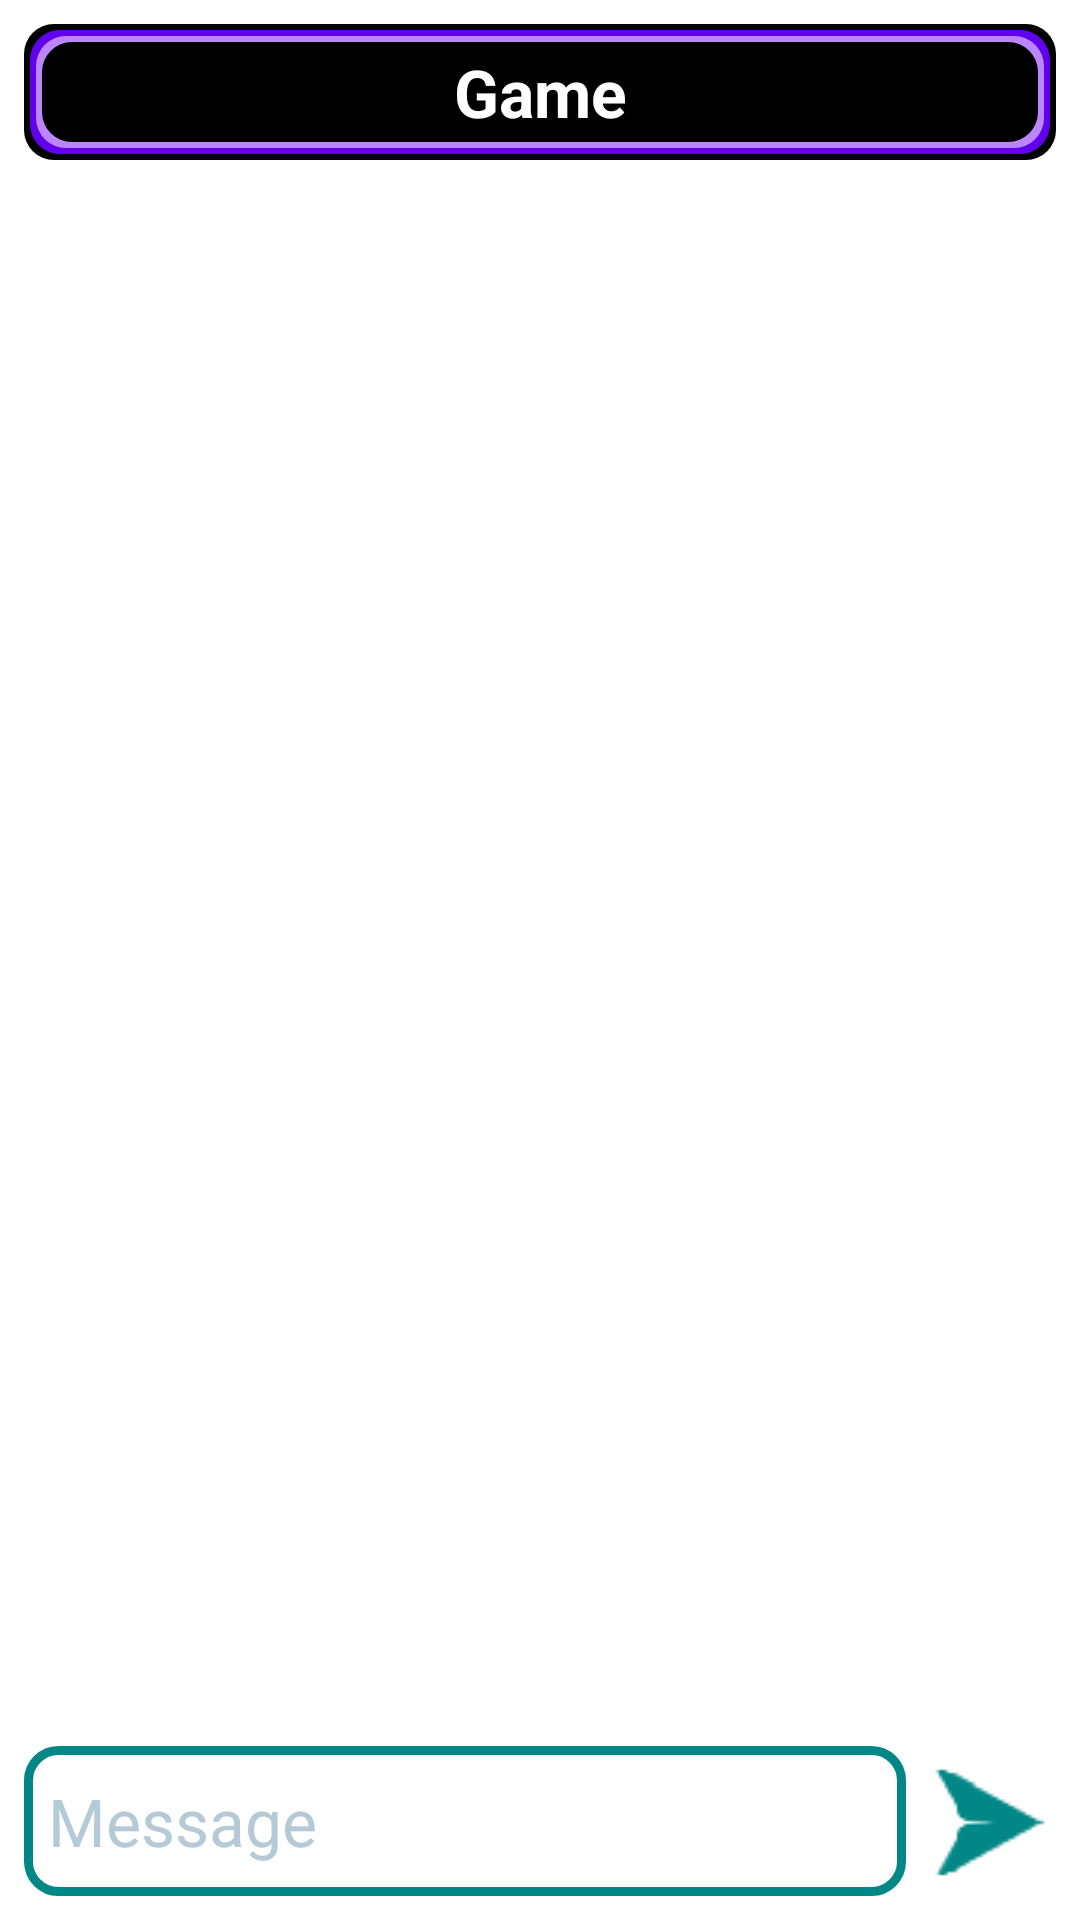

Write the Android layout XML for this screen, with the resource values it uses.
<!-- AndroidManifest.xml: fallback theme Theme.MaterialComponents.DayNight.NoActionBar -->
<!-- res/layout/activity_text_game.xml -->
<?xml version="1.0" encoding="utf-8"?>
<RelativeLayout xmlns:android="http://schemas.android.com/apk/res/android"
    xmlns:app="http://schemas.android.com/apk/res-auto"
    xmlns:tools="http://schemas.android.com/tools"
    android:layout_width="match_parent"
    android:layout_height="match_parent"
    android:id="@+id/text_game"
    tools:context=".TextGame">

    <TextView
        android:id="@+id/game_topic"
        android:layout_width="match_parent"
        android:layout_height="wrap_content"
        android:layout_marginStart="8dp"
        android:layout_marginTop="8dp"
        android:layout_marginEnd="8dp"
        android:padding="8dp"
        android:layout_alignParentTop="true"
        android:layout_centerHorizontal="true"
        android:background="@drawable/title_border2"
        android:textColor="@color/white"
        android:gravity="center"
        android:text="@string/game"
        android:textAppearance="@style/TextAppearance.AppCompat.Large"
        android:textStyle="bold" />

    <androidx.recyclerview.widget.RecyclerView
        android:id="@+id/chatView3"
        android:layout_width="match_parent"
        android:layout_height="match_parent"
        android:layout_above="@id/bottomLayout2"
        android:layout_below="@id/game_topic"
        app:stackFromEnd="true" />

    <LinearLayout
        android:id="@+id/bottomLayout2"
        android:layout_width="match_parent"
        android:layout_height="wrap_content"
        android:layout_marginStart="8dp"
        android:layout_marginTop="8dp"
        android:layout_marginEnd="8dp"
        android:layout_marginBottom="8dp"
        android:minHeight="50dp"
        android:layout_alignParentBottom="true">

        <AutoCompleteTextView
            android:id="@+id/editText9"
            android:layout_width="0dp"
            android:layout_height="wrap_content"
            android:layout_gravity="center"
            android:layout_weight="1"
            android:autofillHints="write here"
            android:textAppearance="@style/TextAppearance.AppCompat.Large"
            android:textColor="@color/white"
            android:textColorHint="@color/textHint"
            android:background="@drawable/edittext_border"
            android:hint="@string/msg"
            android:inputType="textMultiLine"
            android:maxLines="4"
            android:minWidth="150dp"
            android:minHeight="50dp"
            android:padding="8dp" />

        <ImageButton
            android:id="@+id/imageButton14"
            style="@android:style/Widget.DeviceDefault.Button.Borderless"
            android:layout_width="50dp"
            android:layout_height="50dp"
            android:layout_gravity="center"
            android:contentDescription="@string/send"
            android:background="@drawable/send_icon" />
    </LinearLayout>
</RelativeLayout>
<!-- resources referenced by this layout -->
<resources>
  <color name="textHint">#B5CAD7</color>
  <color name="white">#FFFFFFFF</color>
  <!-- drawable edittext_border (drawable) -->
  <?xml version="1.0" encoding="utf-8"?>
  
  <shape xmlns:android="http://schemas.android.com/apk/res/android"
      android:shape="rectangle">
      <solid android:color="@android:color/transparent" />
      <stroke
          android:color="@color/teal_700"
          android:width="3dp"/>
      <corners android:radius="10dp" />
  </shape>
  <!-- drawable send_icon: png bitmap (drawable, 1239 bytes) -->
  <!-- drawable title_border2 (drawable) -->
  <?xml version="1.0" encoding="utf-8"?>
  
  <layer-list xmlns:android="http://schemas.android.com/apk/res/android">
      <item>
          <shape>
              <solid android:color="@android:color/black" />
              <corners android:radius="10dp" />
          </shape>
      </item>
      <item
          android:top="2dp"
          android:left="2dp"
          android:right="2dp"
          android:bottom="2dp">
          <shape>
              <solid android:color="@color/purple_500" />
              <corners android:radius="10dp" />
          </shape>
      </item>
      <item
          android:top="4dp"
          android:left="4dp"
          android:right="4dp"
          android:bottom="4dp">
          <shape>
              <solid android:color="@color/purple_200" />
              <corners android:radius="10dp" />
          </shape>
      </item>
      <item
          android:top="6dp"
          android:left="6dp"
          android:right="6dp"
          android:bottom="6dp">
          <shape>
              <solid android:color="@color/black" />
              <corners android:radius="10dp" />
          </shape>
      </item>
  </layer-list>
  <string name="game">Game</string>
  <string name="msg">Message</string>
  <string name="send">.</string>
  <color name="teal_700">#FF018786</color>
  <color name="purple_500">#FF6200EE</color>
  <color name="purple_200">#FFBB86FC</color>
  <color name="black">#FF000000</color>
</resources>
